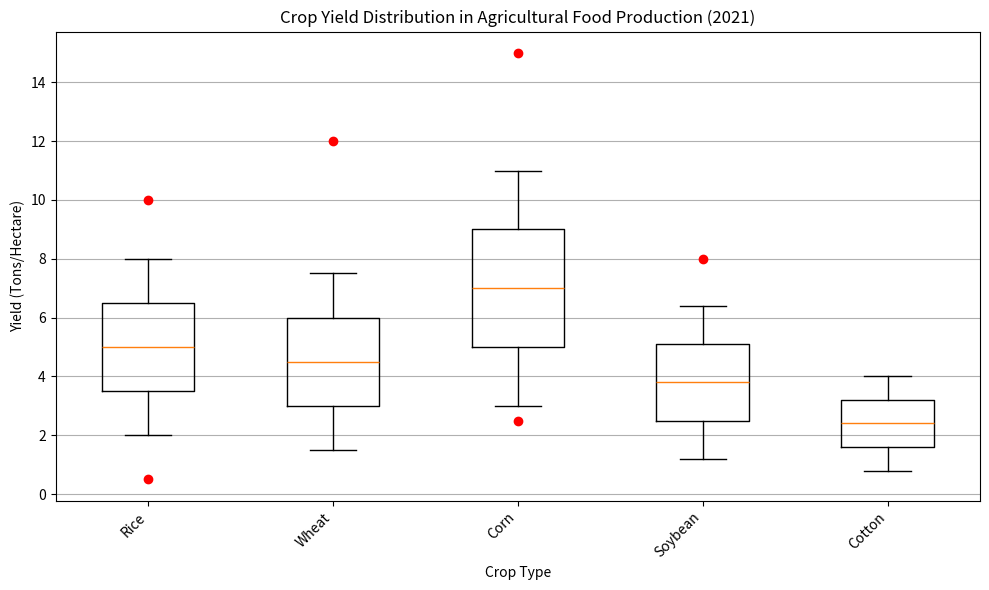

This figure's Python source: (Note: this script raises an exception after producing the figure.)
import matplotlib.pyplot as plt

# Data
crop_types = ['Rice', 'Wheat', 'Corn', 'Soybean', 'Cotton']
data = [[2, 3.5, 5, 6.5, 8], [1.5, 3, 4.5, 6, 7.5], [3, 5, 7, 9, 11], [1.2, 2.5, 3.8, 5.1, 6.4], [0.8, 1.6, 2.4, 3.2, 4]]
outliers = [[0.5,10], [12], [2.5,15], [8], []]

# Create figure 
fig = plt.figure(figsize=(10, 6))
ax = fig.add_subplot(111)

# Plot box plot
bp = ax.boxplot(data, whis=1.5)

# Iterate through outliers and plot them
for i, outlier in enumerate(outliers):
    if outlier:
        ax.plot([i + 1] * len(outlier), outlier, "ro")

# Configurations
ax.yaxis.grid(True)
ax.set_xticks([y + 1 for y in range(len(data))])
ax.set_xlabel('Crop Type')
ax.set_ylabel('Yield (Tons/Hectare)')
plt.xticks([y + 1 for y in range(len(data))], crop_types, ha='right', rotation=45)
plt.title('Crop Yield Distribution in Agricultural Food Production (2021)')

# Save the fig
plt.tight_layout()
plt.savefig('/cpfs01/user/yehancheng/workspace/datasets/SimChartV2/demo/box/png/143_202312270030.png')

# Clear the figure 
plt.clf()
